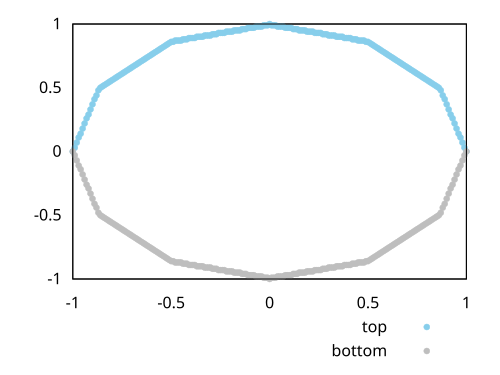

The file beside this chart, header and first rows:
-1, 0.00, 0.00
-0.99, -0.03, 0.03
-0.98, -0.07, 0.07
-0.97, -0.11, 0.11
-0.96, -0.14, 0.14
-0.95, -0.18, 0.18
-0.94, -0.22, 0.22
-0.93, -0.26, 0.26
-0.92, -0.29, 0.29
-0.91, -0.33, 0.33
-0.90, -0.37, 0.37
-0.89, -0.41, 0.41
-0.88, -0.44, 0.44
-0.87, -0.48, 0.48
-0.86, -0.50, 0.50
-0.85, -0.51, 0.51
-0.84, -0.52, 0.52
-0.83, -0.53, 0.53
-0.82, -0.54, 0.54
-0.81, -0.55, 0.55
-0.80, -0.56, 0.56
-0.79, -0.57, 0.57
-0.78, -0.58, 0.58
-0.77, -0.59, 0.59
-0.76, -0.60, 0.60
-0.75, -0.61, 0.61
-0.74, -0.62, 0.62
-0.73, -0.63, 0.63
-0.72, -0.64, 0.64
-0.71, -0.65, 0.65
-0.70, -0.66, 0.66
-0.69, -0.67, 0.67
-0.68, -0.68, 0.68
-0.67, -0.69, 0.69
-0.66, -0.70, 0.70
-0.65, -0.71, 0.71
-0.64, -0.72, 0.72
-0.63, -0.73, 0.73
-0.62, -0.74, 0.74
-0.61, -0.75, 0.75
-0.60, -0.76, 0.76
-0.59, -0.77, 0.77
-0.58, -0.78, 0.78
-0.57, -0.79, 0.79
-0.56, -0.80, 0.80
-0.55, -0.81, 0.81
-0.54, -0.82, 0.82
-0.53, -0.83, 0.83
-0.52, -0.84, 0.84
-0.51, -0.85, 0.85
-0.50, -0.86, 0.86
-0.49, -0.86, 0.86
-0.48, -0.87, 0.87
-0.47, -0.87, 0.87
-0.46, -0.87, 0.87
-0.45, -0.87, 0.87
-0.44, -0.88, 0.88
-0.43, -0.88, 0.88
-0.42, -0.88, 0.88
-0.41, -0.89, 0.89
-0.40, -0.89, 0.89
... 140 more rows
